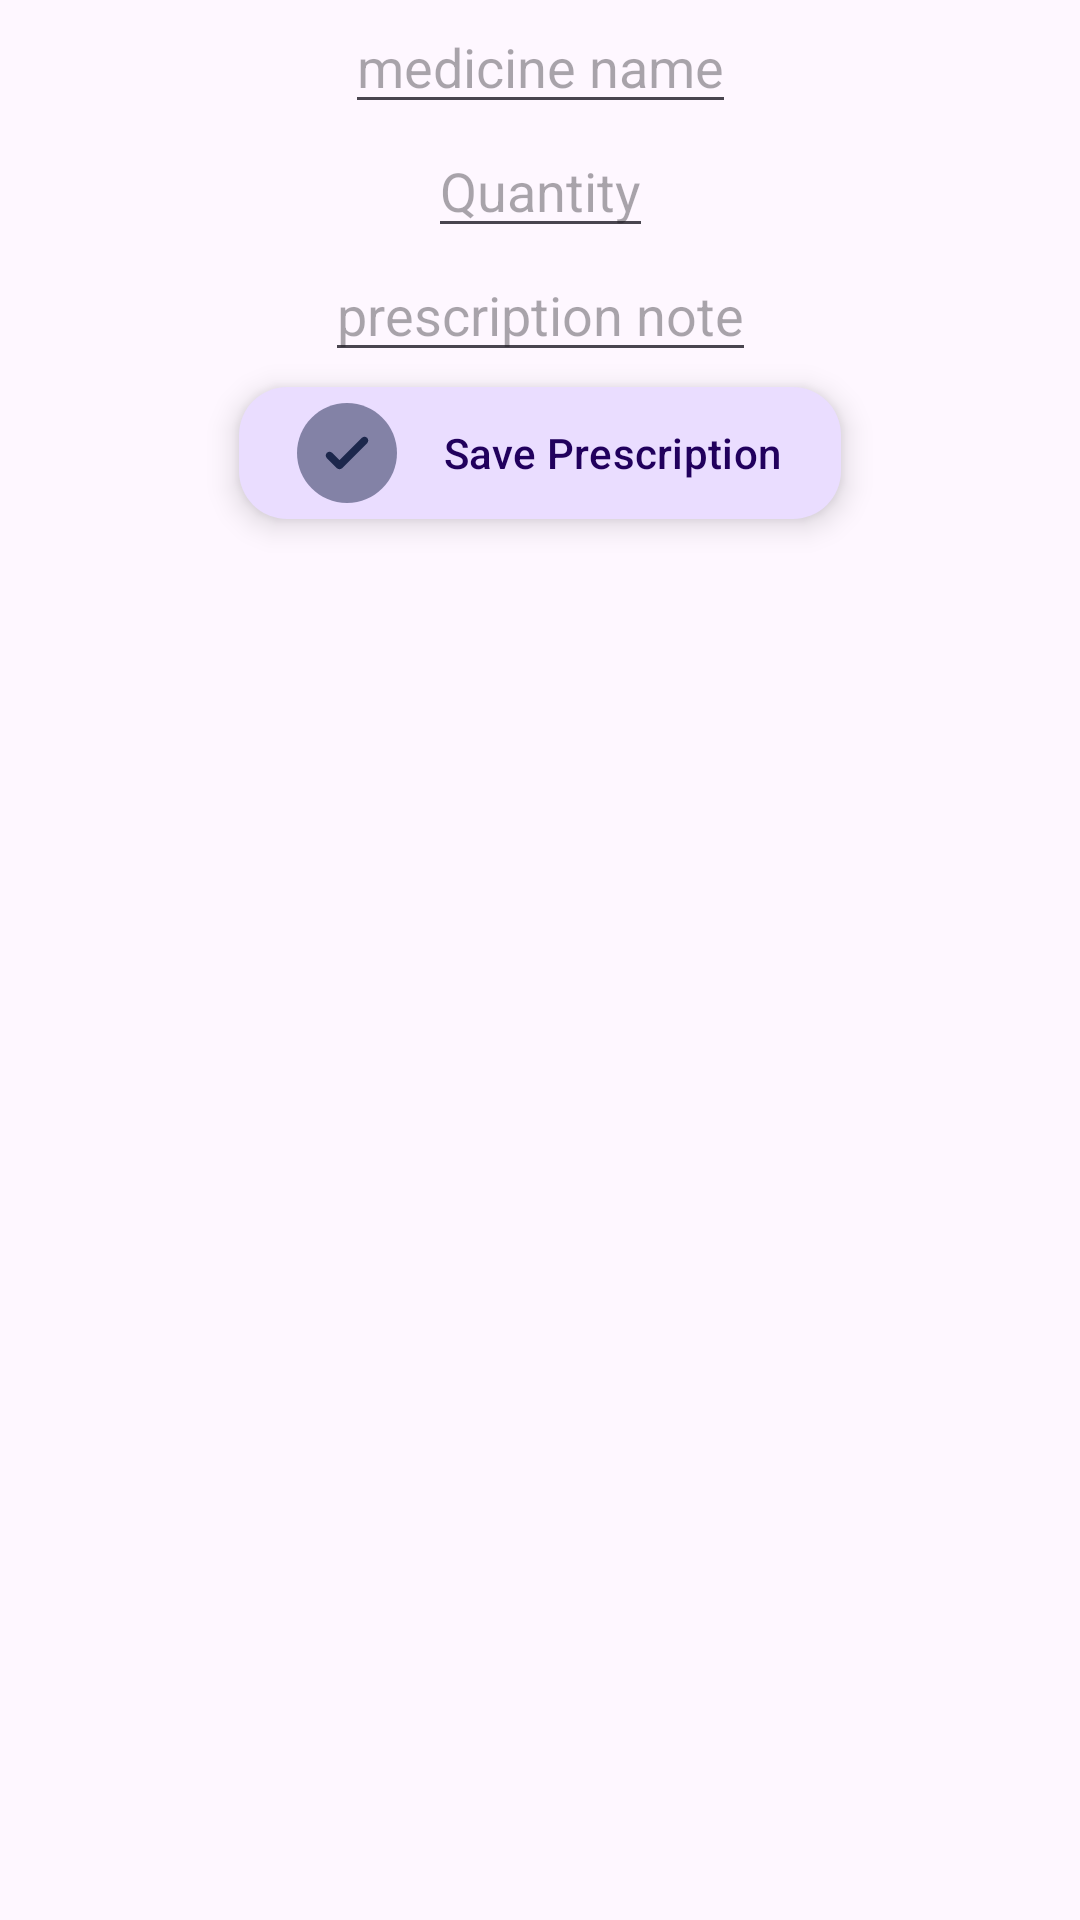

This screen was rendered from an Android layout file. Write that file and the resources it references.
<!-- AndroidManifest.xml: application theme Theme.Sci4202 -->
<!-- res/layout/fragment_add_prescription.xml -->
<?xml version="1.0" encoding="utf-8"?>
<androidx.constraintlayout.widget.ConstraintLayout xmlns:android="http://schemas.android.com/apk/res/android"
    xmlns:tools="http://schemas.android.com/tools"
    android:layout_width="match_parent"
    android:layout_height="400dp"
    xmlns:app="http://schemas.android.com/apk/res-auto"
    tools:context=".AddPrescriptionFragment">

    <EditText
        android:id="@+id/etMedicineName"
        android:layout_width="wrap_content"
        android:layout_height="wrap_content"
        android:hint="medicine name"
        app:layout_constraintLeft_toLeftOf="parent"
        app:layout_constraintTop_toTopOf="parent"
        app:layout_constraintRight_toRightOf="parent"
        />

    <EditText
        android:id="@+id/etMedicineQty"
        android:layout_width="wrap_content"
        android:layout_height="wrap_content"
        android:hint="Quantity"
        app:layout_constraintTop_toBottomOf="@id/etMedicineName"
        app:layout_constraintLeft_toLeftOf="parent"
        app:layout_constraintRight_toRightOf="parent"
        />

    <EditText
        android:id="@+id/etPrescriptionNote"
        android:layout_width="wrap_content"
        android:layout_height="wrap_content"
        android:hint="prescription note"
        app:layout_constraintTop_toBottomOf="@id/etMedicineQty"
        app:layout_constraintRight_toRightOf="parent"
        app:layout_constraintLeft_toLeftOf="parent"
        />

    <com.google.android.material.floatingactionbutton.ExtendedFloatingActionButton
        android:id="@+id/btnSavePrescription"
        android:layout_width="wrap_content"
        android:layout_height="44dp"
        android:layout_marginTop="5dp"
        android:text="Save Prescription"
        android:drawableLeft="@drawable/check_circle_svgrepo_com"
        app:layout_constraintLeft_toLeftOf="parent"
        app:layout_constraintRight_toRightOf="parent"
        app:layout_constraintTop_toBottomOf="@id/etPrescriptionNote" />



</androidx.constraintlayout.widget.ConstraintLayout>
<!-- resources referenced by this layout -->
<resources>
  <!-- drawable check_circle_svgrepo_com (drawable) -->
  <vector xmlns:android="http://schemas.android.com/apk/res/android"
      android:width="40dp"
      android:height="40dp"
      android:viewportWidth="24"
      android:viewportHeight="24">
    <path
        android:pathData="M22,12C22,17.523 17.523,22 12,22C6.477,22 2,17.523 2,12C2,6.477 6.477,2 12,2C17.523,2 22,6.477 22,12Z"
        android:strokeAlpha="0.5"
        android:fillColor="#1C274C"
        android:fillAlpha="0.5"/>
    <path
        android:pathData="M16.03,8.97C16.323,9.263 16.323,9.737 16.03,10.03L11.03,15.03C10.737,15.323 10.263,15.323 9.97,15.03L7.97,13.03C7.677,12.737 7.677,12.263 7.97,11.97C8.263,11.677 8.737,11.677 9.03,11.97L10.5,13.439L12.735,11.205L14.97,8.97C15.263,8.677 15.737,8.677 16.03,8.97Z"
        android:fillColor="#1C274C"/>
  </vector>
  <style name="Theme.Sci4202" parent="Base.Theme.Sci4202" />
  <style name="Base.Theme.Sci4202" parent="Theme.Material3.DayNight.NoActionBar">
          
          
      </style>
</resources>
